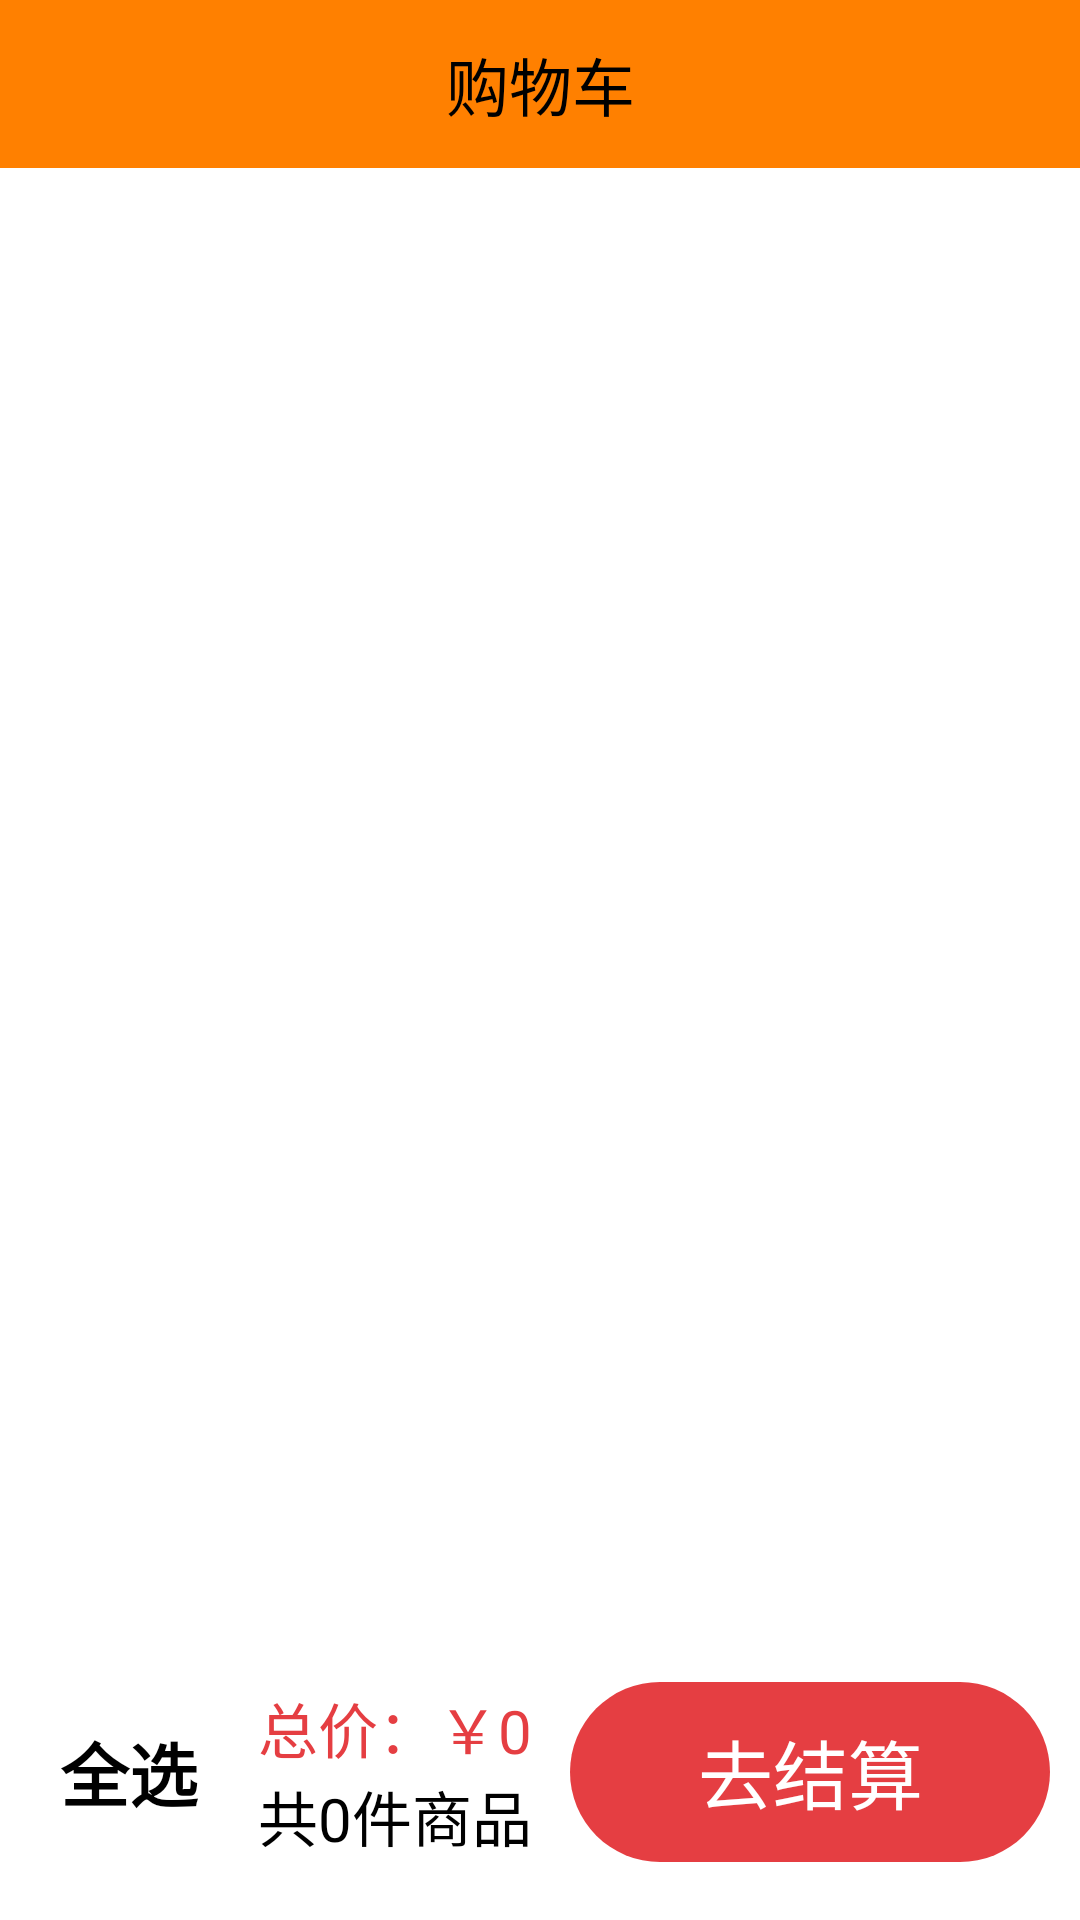

Write the Android layout XML for this screen, with the resource values it uses.
<!-- AndroidManifest.xml: application theme SelfTheme -->
<!-- res/layout/fragment_gouwuche.xml -->
<?xml version="1.0" encoding="utf-8"?>
<LinearLayout xmlns:android="http://schemas.android.com/apk/res/android"
    android:layout_width="match_parent"
    android:orientation="vertical"
    android:layout_height="match_parent">

    <TextView
        android:text="购物车"
        android:textSize="21sp"
        android:gravity="center"
        android:background="#ff8000"
        android:layout_height="56dp"
        android:layout_width="match_parent" ></TextView>

    <android.support.v7.widget.RecyclerView
        android:id="@+id/recycler_View"
        android:layout_width="match_parent"
        android:layout_height="0dp"
        android:layout_weight="1"
        />

    <LinearLayout
        android:gravity="center_vertical"
        android:padding="10dp"
        android:orientation="horizontal"
        android:layout_alignParentBottom="true"
        android:layout_width="match_parent"
        android:layout_height="wrap_content">

        <CheckBox
            android:background="@drawable/shopcart_unselected"
            android:button="@null"
            android:id="@+id/quanxuan"
            android:layout_width="wrap_content"
            android:layout_height="wrap_content" />

        <TextView
            android:textStyle="bold"
            android:layout_marginLeft="10dp"
            android:textSize="23sp"
            android:layout_width="wrap_content"
            android:layout_height="wrap_content"
            android:text="全选"
            />

        <LinearLayout
            android:padding="10dp"
            android:layout_marginLeft="10dp"
            android:orientation="vertical"
            android:layout_width="0dp"
            android:layout_weight="1"
            android:layout_height="wrap_content">

            <LinearLayout
                android:orientation="horizontal"
                android:layout_width="wrap_content"
                android:layout_height="wrap_content">

                <TextView
                    android:textSize="20sp"
                    android:text="总价：￥"
                    android:textColor="#e53e42"
                    android:layout_width="wrap_content"
                    android:layout_height="wrap_content"  />

                <TextView
                    android:textColor="#e53e42"
                    android:id="@+id/total_price"
                    android:layout_width="wrap_content"
                    android:layout_height="wrap_content"
                    android:textSize="20sp"
                    android:text="0" />
            </LinearLayout>
            <TextView
                android:id="@+id/total_num"
                android:layout_width="wrap_content"
                android:layout_height="wrap_content"
                android:textSize="20sp"
                android:text="共0件商品"
                />

        </LinearLayout>

        <TextView
            android:id="@+id/pay"
            android:text="去结算"
            android:gravity="center"
            android:textSize="25sp"
            android:textColor="#fff"
            android:background="@drawable/qujiesuan"
            android:layout_width="wrap_content"
            android:layout_height="wrap_content" />
    </LinearLayout>

</LinearLayout>
<!-- resources referenced by this layout -->
<resources>
  <!-- drawable qujiesuan (drawable) -->
  <?xml version="1.0" encoding="utf-8"?>
  <shape xmlns:android="http://schemas.android.com/apk/res/android">
      <corners android:radius="200dp"/>
      <solid android:color="#e53e42"/>
      <size android:height="60dp" android:width="160dp"/>
  </shape>
</resources>
